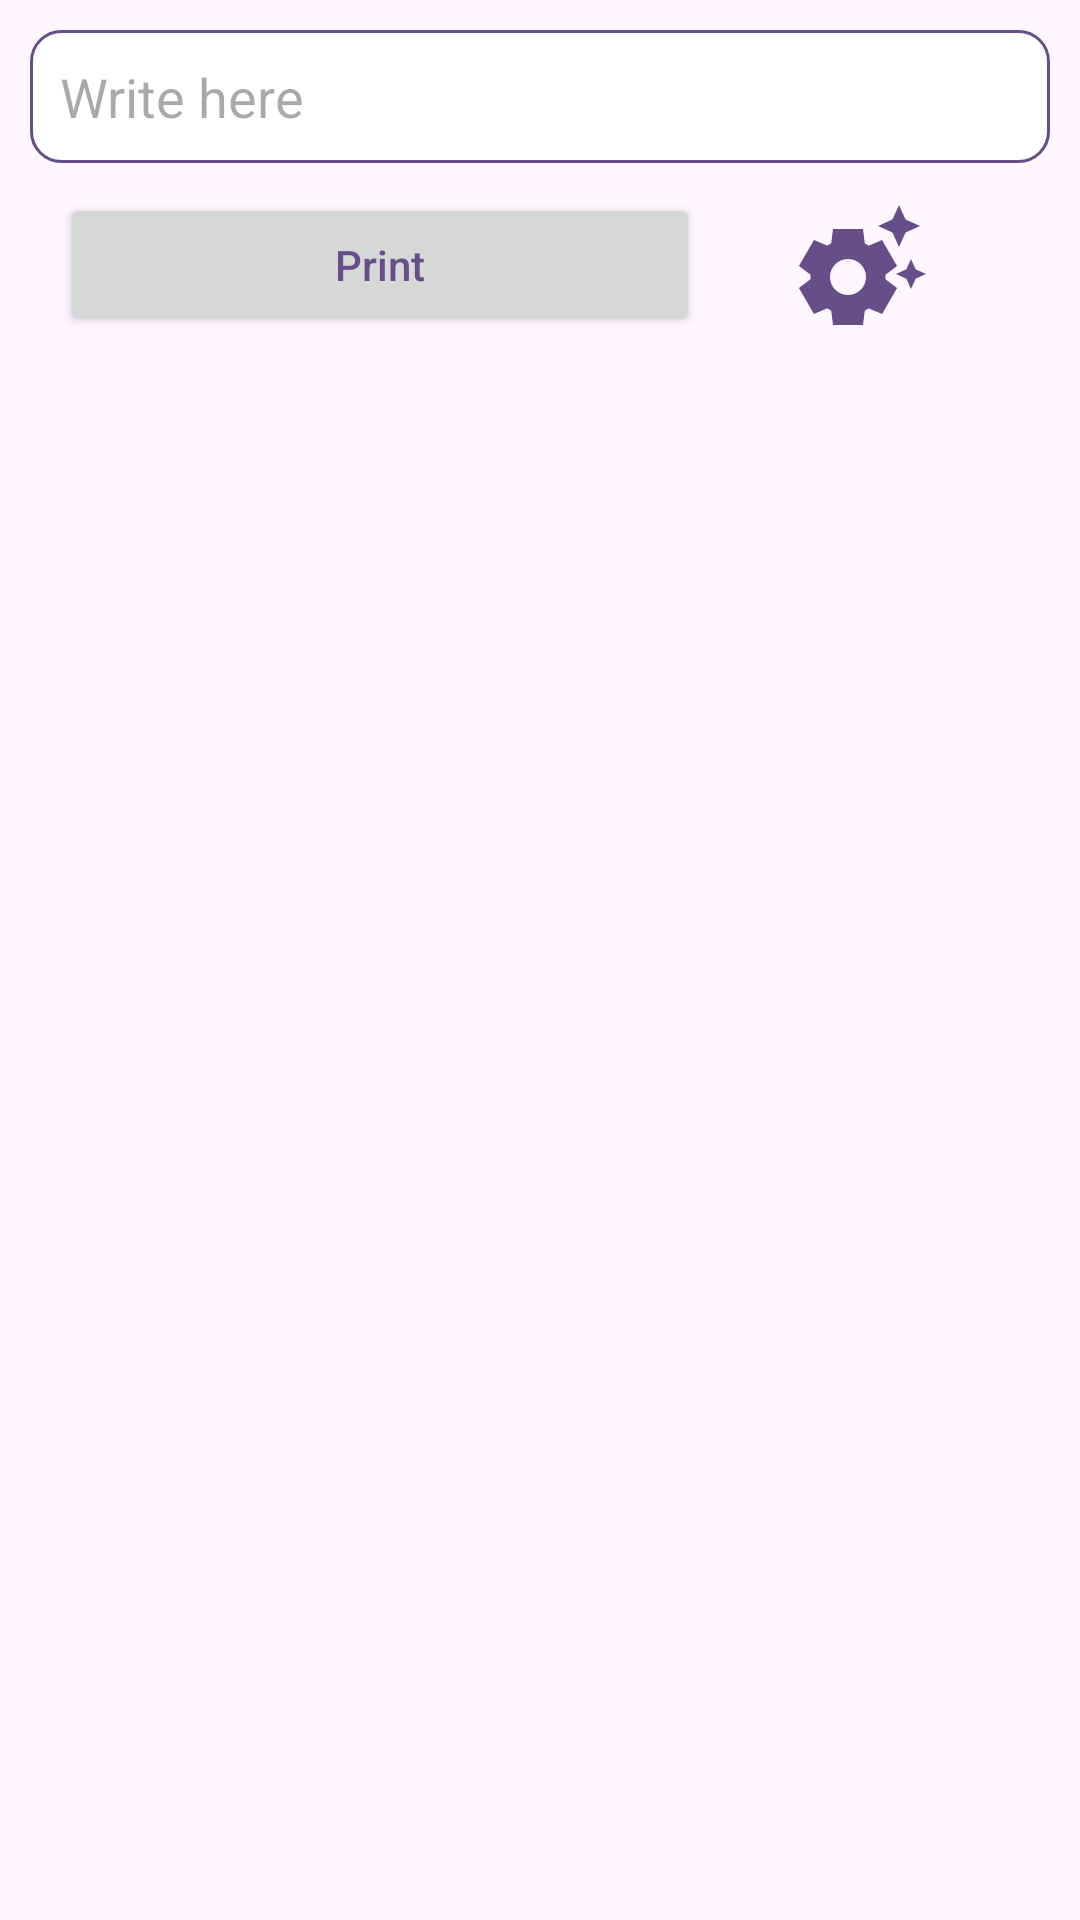

Android layout source for this screen:
<!-- AndroidManifest.xml: application theme Theme.MyApplication -->
<!-- res/layout/fragment_print.xml -->
<?xml version="1.0" encoding="utf-8"?>
<LinearLayout xmlns:android="http://schemas.android.com/apk/res/android"
    xmlns:tools="http://schemas.android.com/tools"
    android:layout_width="match_parent"
    android:layout_height="match_parent"
    xmlns:app="http://schemas.android.com/apk/res-auto"
    android:orientation="vertical"
    android:scrollbars="vertical"
    android:padding="10dp">

    <EditText
        android:id="@+id/editText_wish"
        android:layout_width="match_parent"
        android:layout_height="wrap_content"
        android:background="@drawable/round_shape"
        android:defaultFocusHighlightEnabled="false"
        android:ems="10"
        android:hint="@string/write_here"
        android:padding="10dp"
        android:textAlignment="viewStart"
        android:textSize="18sp" />

    <LinearLayout
        android:layout_margin="10dp"
        android:layout_width="match_parent"
        android:orientation="horizontal"
        android:layout_height="48dp">
        <Button
            android:id="@+id/button_wish"
            android:layout_width="0dp"
            android:layout_weight="2"
            android:layout_height="wrap_content"
            android:text="Print" />

        <ImageButton
            android:id="@+id/setting_wish"
            android:layout_width="0dp"
            android:layout_weight="1"
            android:layout_height="wrap_content"
            android:background="@color/transparent"
            android:contentDescription="@string/setting"
            android:src="@drawable/baseline_settings_suggest_24" />
    </LinearLayout>


</LinearLayout>
<!-- resources referenced by this layout -->
<resources>
  <color name="transparent">#00FFFFFF</color>
  <!-- drawable baseline_settings_suggest_24 (drawable) -->
  <vector android:height="48dp" android:tint="@color/colorPrimary"
      android:viewportHeight="24" android:viewportWidth="24"
      android:width="48dp" xmlns:android="http://schemas.android.com/apk/res/android">
      <path android:fillColor="@android:color/white" android:pathData="M17.41,6.59L15,5.5l2.41,-1.09L18.5,2l1.09,2.41L22,5.5l-2.41,1.09L18.5,9L17.41,6.59zM21.28,12.72L20.5,11l-0.78,1.72L18,13.5l1.72,0.78L20.5,16l0.78,-1.72L23,13.5L21.28,12.72zM16.24,14.37l1.94,1.47l-2.5,4.33l-2.24,-0.94c-0.2,0.13 -0.42,0.26 -0.64,0.37L12.5,22h-5l-0.3,-2.41c-0.22,-0.11 -0.43,-0.23 -0.64,-0.37l-2.24,0.94l-2.5,-4.33l1.94,-1.47C3.75,14.25 3.75,14.12 3.75,14s0,-0.25 0.01,-0.37l-1.94,-1.47l2.5,-4.33l2.24,0.94c0.2,-0.13 0.42,-0.26 0.64,-0.37L7.5,6h5l0.3,2.41c0.22,0.11 0.43,0.23 0.64,0.37l2.24,-0.94l2.5,4.33l-1.94,1.47c0.01,0.12 0.01,0.24 0.01,0.37S16.25,14.25 16.24,14.37zM13,14c0,-1.66 -1.34,-3 -3,-3s-3,1.34 -3,3s1.34,3 3,3S13,15.66 13,14z"/>
  </vector>
  <!-- drawable round_shape (drawable) -->
  <?xml version="1.0" encoding="utf-8"?>
  <shape xmlns:android="http://schemas.android.com/apk/res/android">
      <corners android:radius="10dp"/>
      <solid android:color="@color/white"/>
      <stroke android:width="1dp" android:color="@color/colorPrimary"/>
  </shape>
  <string name="setting">setting</string>
  <string name="write_here">Write here</string>
  <style name="Theme.MyApplication" parent="Theme.Material3.Light.NoActionBar">
          <item name="android:colorPrimary">@color/colorPrimary</item>
          <item name="android:textColor">@color/colorPrimary</item>
          <item name="android:textAllCaps">false</item>
  
      </style>
  <color name="colorPrimary">#664E88</color>
  <color name="white">#FFFFFFFF</color>
</resources>
